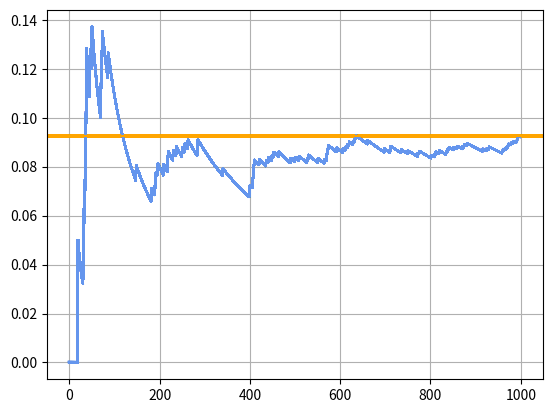

Here is the Python script that generated this plot:
import matplotlib.pyplot as plt
import scipy.special
import random


w_list = []


def roll():
    return random.randint(1, 6)


def plot_(n):
    counter = 0

    for i in range(n):
        drfw = [roll() for _ in range(3)]
        if (drfw[0] < drfw[1] < drfw[2]):
            counter += 1

        w = counter / (i + 1)

        w_list.append(w)

        P = scipy.special.comb(6, 3) / 6 ** 3

        plt.plot(w_list, color="cornflowerblue")
        plt.axhline(y=P, color="orange")
        plt.grid(True)


plot_(1000)
plt.show()
